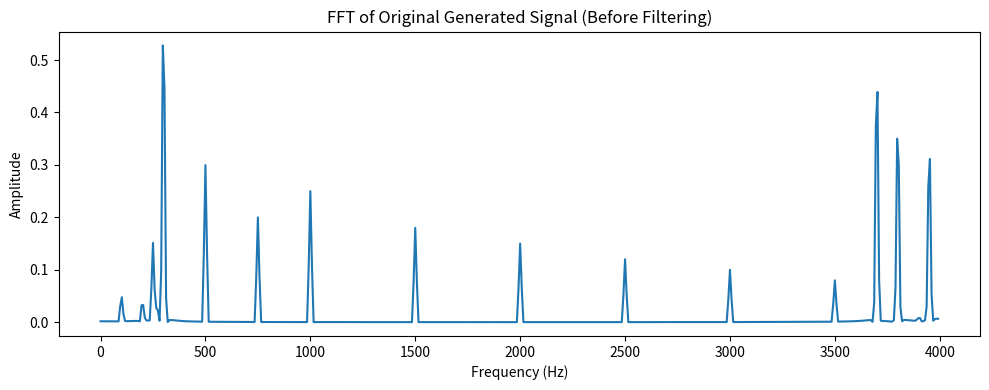
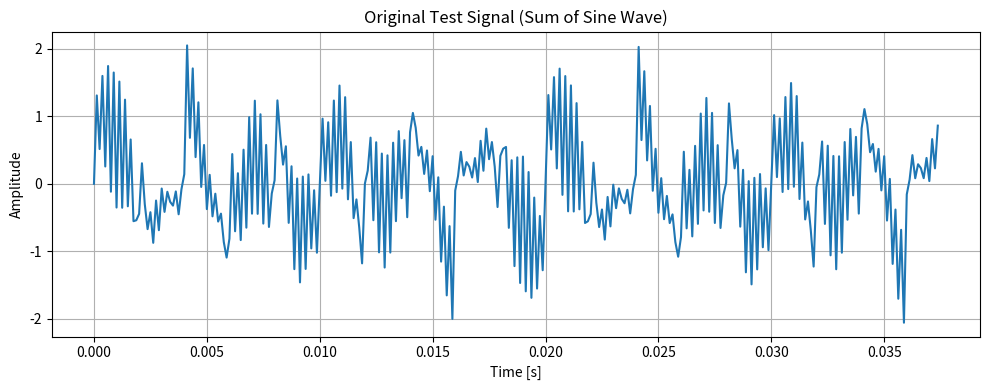

Here is the Python script that generated these plots, in order:
import numpy as np
import os
import matplotlib.pyplot as plt
from scipy.fft import fft, fftfreq

def main ():
    # Generate a test signal (example)
    fs = 8000
    duration = 0.128#we want 1024 samples
    t = np.linspace(0, duration, int(fs * duration), endpoint=False)
    components = [
        (100,   0.05),
        (200, 0.04),
        (270, 0.03),
        (300, 0.6),
        (250,   0.15),   
        (500,   0.3),    
        (750,   0.2),    
        (1000,  0.25),   
        (1500,  0.18),   
        (2000,  0.15),   
        (2500,  0.12),   
        (3000,  0.1),    
        (3500,  0.08), 
        (3700,  0.5),
        (3800, 0.4),
        (3900, 0.01),
        (3950, 0.35),  
        (4000,  0.05),     
    ]
    signal = sum(
        amp * np.sin(2 * np.pi * freq * t) for freq, amp in components
    )


    N = len(signal)
    window = np.hamming(N)
    signal_win = signal * window
    fft_vals = fft(signal_win)
    freqs = fftfreq(N, 1/fs)
    mag = (2/N) * np.abs(fft_vals) / (np.sum(window)/N)
    
    
    plt.figure(figsize=(10, 4))
    plt.plot(freqs[:N//2], mag[:N//2])
    plt.title("FFT of Original Generated Signal (Before Filtering)")
    plt.xlabel("Frequency (Hz)")
    plt.ylabel("Amplitude")
    plt.grid(False)
    plt.tight_layout()
    plt.show()

    plt.figure(figsize=(10, 4))
    plt.plot(t[:300], signal[:300])  # show first 300 samples (~37.5ms)
    plt.title("Original Test Signal (Sum of Sine Wave)")
    plt.xlabel("Time [s]")
    plt.ylabel("Amplitude")
    plt.grid(True)
    plt.tight_layout()
    plt.show()
    # Convert to Q1.15 fixed-point format
    signal_scaled = signal 
    q15 = np.clip(signal_scaled, -1.0, 0.999969) * (2**15)
    q15_int = np.round(q15).astype(np.int16)

    # Check the working directory
    print(f"Saving .mem file to: {os.getcwd()}")

    # Write to .mem file in decimal (hex format optional)
    # Python: save as hex for $readmemh
    # Save to hex file with 16-bit unsigned representation
    with open("test_signal_t.mem", "w") as f:
        for sample in q15_int:
            # Convert signed int16 to unsigned 16-bit representation
            unsigned_sample = np.uint16(sample)  # reinterpret the bits
            f.write(f"{unsigned_sample:04x}\n")



    print("✅ test_signal.mem written successfully.")


if __name__ == '__main__':
    main()
